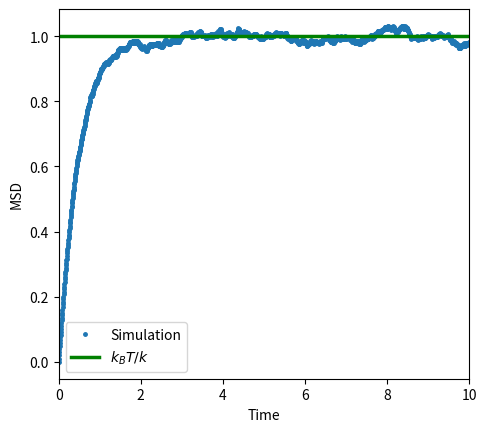

Write Python code to recreate this figure.
import numpy as np

rng = np.random.default_rng(2026)

# 初始参数和位置
kBT = 1.0
zeta = 1.0      # 摩擦系数
D = kBT / zeta  # 扩散系数
k = 1           # 刚度系数

dt = 0.005
x = 0.0
total_time = 10


# M 次实验，检查扩散规律
M = 10000
n_steps = int(round(total_time / dt))

x = np.zeros(M)
times = np.arange(n_steps + 1) * dt   # 记录 t
msd = np.zeros(n_steps + 1)           # 均方位移-t

for n in range(n_steps):
    Force = - k * x                   # 外力
    z = rng.standard_normal(M)
    dx = Force / zeta * dt + np.sqrt(2 * D * dt) * z
    x = x + dx
    
    msd[n + 1] = np.mean(x**2)

# 画图
import matplotlib.pyplot as plt

plt.plot(times, msd, "o", markersize=2.5, label="Simulation")
plt.axhline(y=kBT / k,
            linestyle="-", color="green", linewidth=2.5,
            label=r"$k_B T/k$")
# plt.plot(times, a * times + b, ":", color="red", label="Linear fit")
plt.xlabel("Time")
plt.ylabel("MSD")

plt.xlim(0, 10)

plt.gca().set_box_aspect(0.9)
plt.legend()
plt.savefig("msd1'.pdf")
